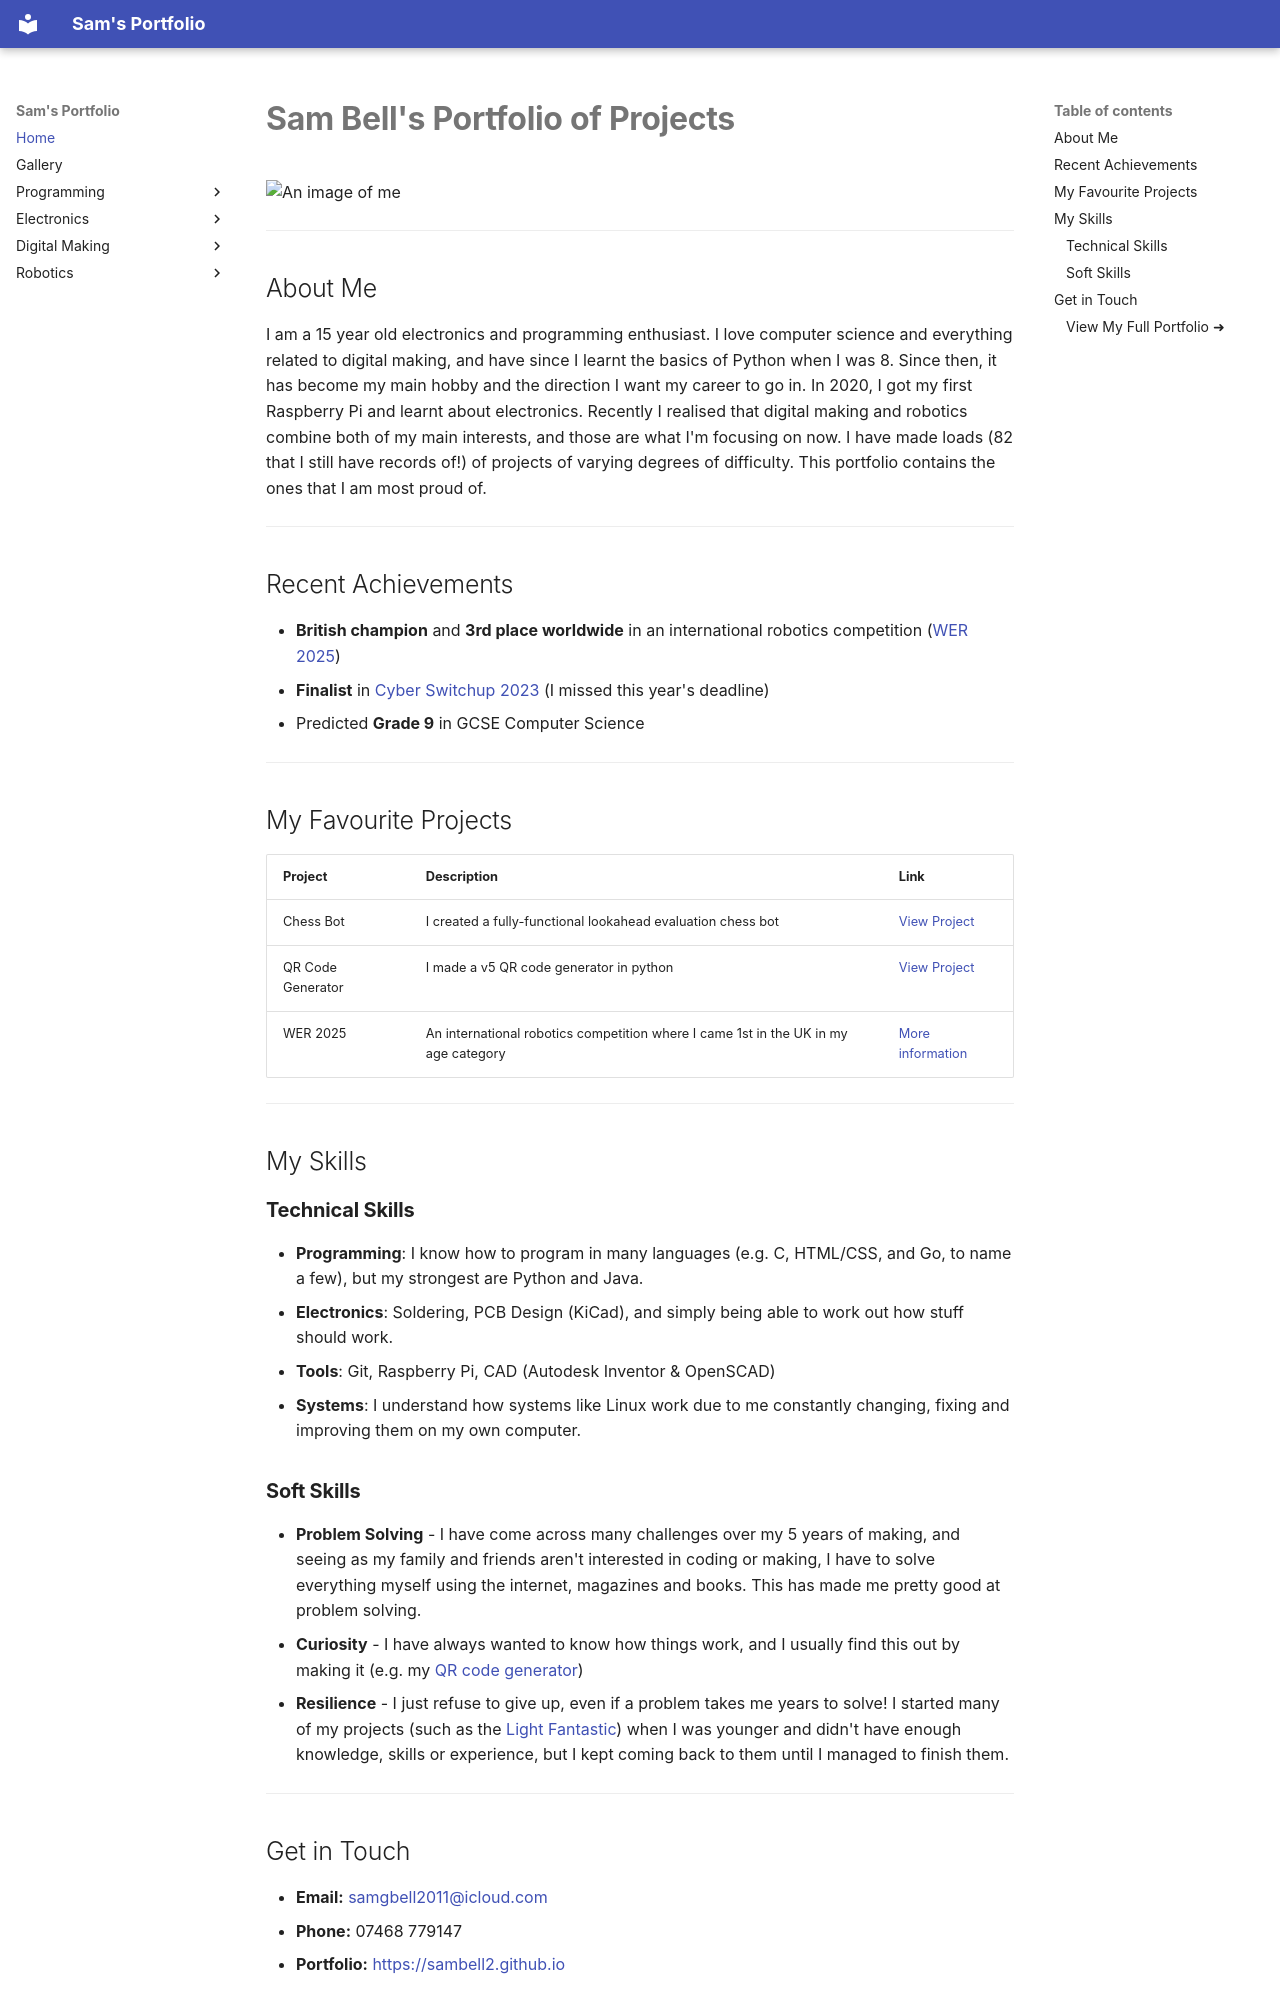

repository: SamBell2/SamBell2.github.io · page: index.html · generator: mkdocs

---
title: Home
summary: The homepage of my portfolio
year: 2025
tags: []
---

# **Sam Bell's Portfolio of Projects**

![An image of me](images/me.png)

---

## About Me
I am a 15 year old electronics and programming enthusiast. I love computer science and everything related to digital making, and have since I learnt the basics of Python when I was 8. Since then, it has become my main hobby and the direction I want my career to go in. In 2020, I got my first Raspberry Pi and learnt about electronics. Recently I realised that digital making and robotics combine both of my main interests, and those are what I'm focusing on now. I have made loads (82 that I still have records of!) of projects of varying degrees of difficulty. This portfolio contains the ones that I am most proud of.

---

## Recent Achievements
- **British champion** and **3rd place worldwide** in an international robotics competition ([WER 2025](robotics/WER2025.md))
- **Finalist** in [Cyber Switchup 2023](https://cyberswitchup.net/){target="_blank" rel="noopener"} (I missed this year's deadline)
- Predicted **Grade 9** in GCSE Computer Science

---


## My Favourite Projects

| **Project**                       | **Description**                                                                     | **Link**                              |
|-----------------------------------|-------------------------------------------------------------------------------------|---------------------------------------|
| Chess Bot                         | I created a fully-functional lookahead evaluation chess bot                         | [View Project](programming/chess_bot.md) |
| QR Code Generator                 | I made a v5 QR code generator in python                                             | [View Project](programming/qr_code_generator.md)       |
| WER 2025                          | An international robotics competition where I came 1st in the UK in my age category | [More information](robotics/WER2025.md)  |

---

## My Skills

### **Technical Skills**
- **Programming**: I know how to program in many languages (e.g. C, HTML/CSS, and Go, to name a few), but my strongest are Python and Java.
- **Electronics**: Soldering, PCB Design (KiCad), and simply being able to work out how stuff should work.
- **Tools**: Git, Raspberry Pi, CAD (Autodesk Inventor & OpenSCAD)
- **Systems**: I understand how systems like Linux work due to me constantly changing, fixing and improving them on my own computer.

### **Soft Skills**
- **Problem Solving** - I have come across many challenges over my 5 years of making, and seeing as my family and friends aren't interested in coding or making, I have to solve everything myself using the internet, magazines and books. This has made me pretty good at problem solving.
- **Curiosity** - I have always wanted to know how things work, and I usually find this out by making it (e.g. my [QR code generator](programming/qr_code_generator.md))
- **Resilience** - I just refuse to give up, even if a problem takes me years to solve! I started many of my projects (such as the [Light Fantastic](digital_making/light_fantastic.md)) when I was younger and didn't have enough knowledge, skills or experience, but I kept coming back to them until I managed to finish them.

---
